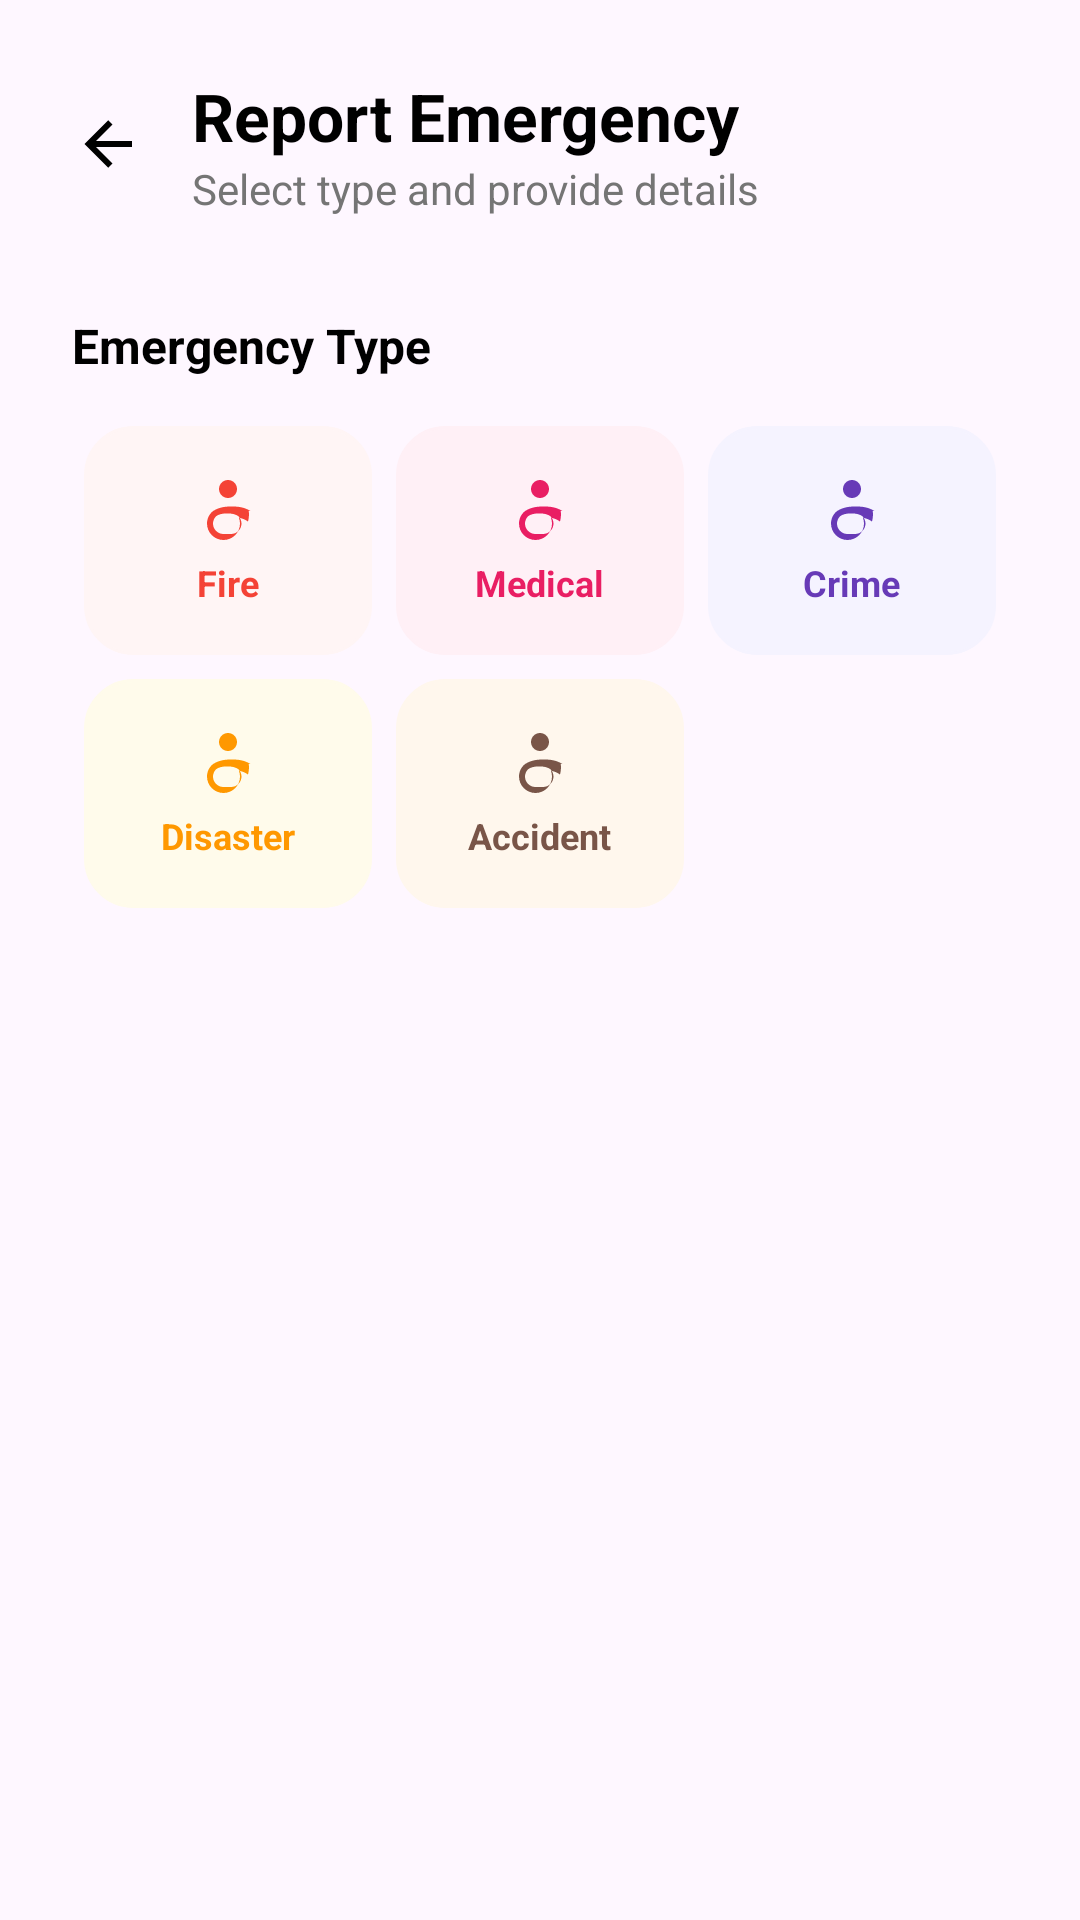

This screen was rendered from an Android layout file. Write that file and the resources it references.
<!-- AndroidManifest.xml: application theme Theme.CoordinaResponder -->
<!-- res/layout/fragment_select_type.xml -->
<?xml version="1.0" encoding="utf-8"?>
<LinearLayout xmlns:android="http://schemas.android.com/apk/res/android"
    xmlns:app="http://schemas.android.com/apk/res-auto"
    android:layout_width="match_parent"
    android:layout_height="wrap_content"
    android:orientation="vertical"
    android:padding="24dp">

    <LinearLayout
        android:layout_width="match_parent"
        android:layout_height="wrap_content"
        android:gravity="center_vertical"
        android:orientation="horizontal">

        <ImageView
            android:id="@+id/btn_back"
            android:layout_width="24dp"
            android:layout_height="24dp"
            android:src="@drawable/ic_back" />

        <LinearLayout
            android:layout_width="wrap_content"
            android:layout_height="wrap_content"
            android:layout_marginStart="16dp"
            android:orientation="vertical">

            <TextView
                android:layout_width="wrap_content"
                android:layout_height="wrap_content"
                android:text="Report Emergency"
                android:textColor="@color/black"
                android:textSize="22sp"
                android:textStyle="bold" />

            <TextView
                android:layout_width="wrap_content"
                android:layout_height="wrap_content"
                android:text="Select type and provide details"
                android:textColor="@color/grey_text"
                android:textSize="14sp" />
        </LinearLayout>
    </LinearLayout>

    <TextView
        android:layout_width="wrap_content"
        android:layout_height="wrap_content"
        android:layout_marginTop="32dp"
        android:text="Emergency Type"
        android:textColor="@color/black"
        android:textSize="16sp"
        android:textStyle="bold" />

    <GridLayout
        android:layout_width="match_parent"
        android:layout_height="wrap_content"
        android:layout_marginTop="12dp"
        android:columnCount="3">

        <LinearLayout
            android:id="@+id/type_fire"
            android:layout_width="0dp"
            android:layout_height="wrap_content"
            android:layout_columnWeight="1"
            android:layout_margin="4dp"
            android:background="@drawable/bg_report_card"
            android:backgroundTint="@color/fire_bg"
            android:gravity="center"
            android:orientation="vertical"
            android:padding="16dp">
            <ImageView
                android:layout_width="24dp"
                android:layout_height="24dp"
                android:src="@drawable/ic_fire" />
            <TextView
                android:layout_width="wrap_content"
                android:layout_height="wrap_content"
                android:layout_marginTop="4dp"
                android:text="Fire"
                android:textColor="@color/fire_color"
                android:textSize="12sp"
                android:textStyle="bold" />
        </LinearLayout>

        <LinearLayout
            android:id="@+id/type_medical"
            android:layout_width="0dp"
            android:layout_height="wrap_content"
            android:layout_columnWeight="1"
            android:layout_margin="4dp"
            android:background="@drawable/bg_report_card"
            android:backgroundTint="@color/medical_bg"
            android:gravity="center"
            android:orientation="vertical"
            android:padding="16dp">
            <ImageView
                android:layout_width="24dp"
                android:layout_height="24dp"
                android:src="@drawable/ic_fire"
                app:tint="@color/medical_color" />
            <TextView
                android:layout_width="wrap_content"
                android:layout_height="wrap_content"
                android:layout_marginTop="4dp"
                android:text="Medical"
                android:textColor="@color/medical_color"
                android:textSize="12sp"
                android:textStyle="bold" />
        </LinearLayout>

        <LinearLayout
            android:id="@+id/type_crime"
            android:layout_width="0dp"
            android:layout_height="wrap_content"
            android:layout_columnWeight="1"
            android:layout_margin="4dp"
            android:background="@drawable/bg_report_card"
            android:backgroundTint="@color/crime_bg"
            android:gravity="center"
            android:orientation="vertical"
            android:padding="16dp">
            <ImageView
                android:layout_width="24dp"
                android:layout_height="24dp"
                android:src="@drawable/ic_fire"
                app:tint="@color/crime_color" />
            <TextView
                android:layout_width="wrap_content"
                android:layout_height="wrap_content"
                android:layout_marginTop="4dp"
                android:text="Crime"
                android:textColor="@color/crime_color"
                android:textSize="12sp"
                android:textStyle="bold" />
        </LinearLayout>

        <LinearLayout
            android:id="@+id/type_disaster"
            android:layout_width="0dp"
            android:layout_height="wrap_content"
            android:layout_columnWeight="1"
            android:layout_margin="4dp"
            android:background="@drawable/bg_report_card"
            android:backgroundTint="@color/disaster_bg"
            android:gravity="center"
            android:orientation="vertical"
            android:padding="16dp">
            <ImageView
                android:layout_width="24dp"
                android:layout_height="24dp"
                android:src="@drawable/ic_fire"
                app:tint="@color/disaster_color" />
            <TextView
                android:layout_width="wrap_content"
                android:layout_height="wrap_content"
                android:layout_marginTop="4dp"
                android:text="Disaster"
                android:textColor="@color/disaster_color"
                android:textSize="12sp"
                android:textStyle="bold" />
        </LinearLayout>

        <LinearLayout
            android:id="@+id/type_accident"
            android:layout_width="0dp"
            android:layout_height="wrap_content"
            android:layout_columnWeight="1"
            android:layout_margin="4dp"
            android:background="@drawable/bg_report_card"
            android:backgroundTint="@color/accident_bg"
            android:gravity="center"
            android:orientation="vertical"
            android:padding="16dp">
            <ImageView
                android:layout_width="24dp"
                android:layout_height="24dp"
                android:src="@drawable/ic_fire"
                app:tint="@color/accident_color" />
            <TextView
                android:layout_width="wrap_content"
                android:layout_height="wrap_content"
                android:layout_marginTop="4dp"
                android:text="Accident"
                android:textColor="@color/accident_color"
                android:textSize="12sp"
                android:textStyle="bold" />
        </LinearLayout>
    </GridLayout>

</LinearLayout>
<!-- resources referenced by this layout -->
<resources>
  <color name="accident_bg">#FFF7ED</color>
  <color name="accident_color">#795548</color>
  <color name="black">#FF000000</color>
  <color name="crime_bg">#F5F3FF</color>
  <color name="crime_color">#673AB7</color>
  <color name="disaster_bg">#FFFBEB</color>
  <color name="disaster_color">#FF9800</color>
  <color name="fire_bg">#FFF5F5</color>
  <color name="fire_color">#F44336</color>
  <color name="grey_text">#757575</color>
  <color name="medical_bg">#FFF0F6</color>
  <color name="medical_color">#E91E63</color>
  <!-- drawable bg_report_card (drawable) -->
  <?xml version="1.0" encoding="utf-8"?>
  <shape xmlns:android="http://schemas.android.com/apk/res/android">
      <corners android:radius="16dp" />
      <stroke android:width="1dp" android:color="#E0E0E0" />
      <solid android:color="@color/white" />
  </shape>
  <!-- drawable ic_back (drawable) -->
  <vector xmlns:android="http://schemas.android.com/apk/res/android"
      android:width="24dp"
      android:height="24dp"
      android:viewportWidth="24"
      android:viewportHeight="24">
      <path
          android:fillColor="@color/black"
          android:pathData="M20,11V13H8L13.5,18.5L12.08,19.92L4.16,12L12.08,4.08L13.5,5.5L8,11H20Z" />
  </vector>
  <!-- drawable ic_fire (drawable) -->
  <vector xmlns:android="http://schemas.android.com/apk/res/android"
      android:width="24dp"
      android:height="24dp"
      android:viewportWidth="24"
      android:viewportHeight="24">
      <path
          android:fillColor="@color/fire_color"
          android:pathData="M19.48,12.35C19.44,12.33 19.4,12.31 19.36,12.28C19,12.04 18.59,11.83 18.14,11.64C17.69,11.45 17.2,11.29 16.67,11.16C16.14,11.03 15.58,10.94 15,10.89C14.42,10.84 13.84,10.81 13.25,10.81C12.66,10.81 12.08,10.84 11.5,10.89C10.92,10.94 10.36,11.03 9.83,11.16C9.3,11.29 8.81,11.45 8.36,11.64C7.91,11.83 7.5,12.04 7.14,12.28C7.1,12.31 7.06,12.33 7.02,12.35C5.87,13.25 5,14.71 5,16.5C5,19.54 7.46,22 10.5,22C13.54,22 16,19.54 16,16.5C16,15.82 15.87,15.17 15.63,14.58C16.71,14.77 17.75,15.2 18.67,15.84C18.88,15.1 19,14.32 19,13.5C19,13.09 18.96,12.71 18.89,12.34C19.1,12.34 19.3,12.35 19.48,12.35ZM10.5,20C8.57,20 7,18.43 7,16.5C7,15.54 7.42,14.65 8.09,14.04C8.42,13.82 8.78,13.64 9.17,13.5C9.56,13.36 9.97,13.27 10.4,13.22C10.83,13.17 11.28,13.15 11.75,13.15C12.22,13.15 12.67,13.17 13.1,13.22C13.53,13.27 13.94,13.36 14.33,13.5C14.72,13.64 15.08,13.82 15.41,14.04C16.08,14.65 16.5,15.54 16.5,16.5C16.5,18.43 14.93,20 13,20C11.07,20 10.5,20 10.5,20ZM12,2L12,2C12,2 12,2 12,2C12,2 12,2 12,2L12,2C10.34,2 9,3.34 9,5C9,6.66 10.34,8 12,8C13.66,8 15,6.66 15,5C15,3.34 13.66,2 12,2Z" />
  </vector>
  <style name="Theme.CoordinaResponder" parent="Base.Theme.CoordinaResponder" />
  <color name="white">#FFFFFFFF</color>
  <style name="Base.Theme.CoordinaResponder" parent="Theme.Material3.DayNight.NoActionBar">
          
          
      </style>
</resources>
